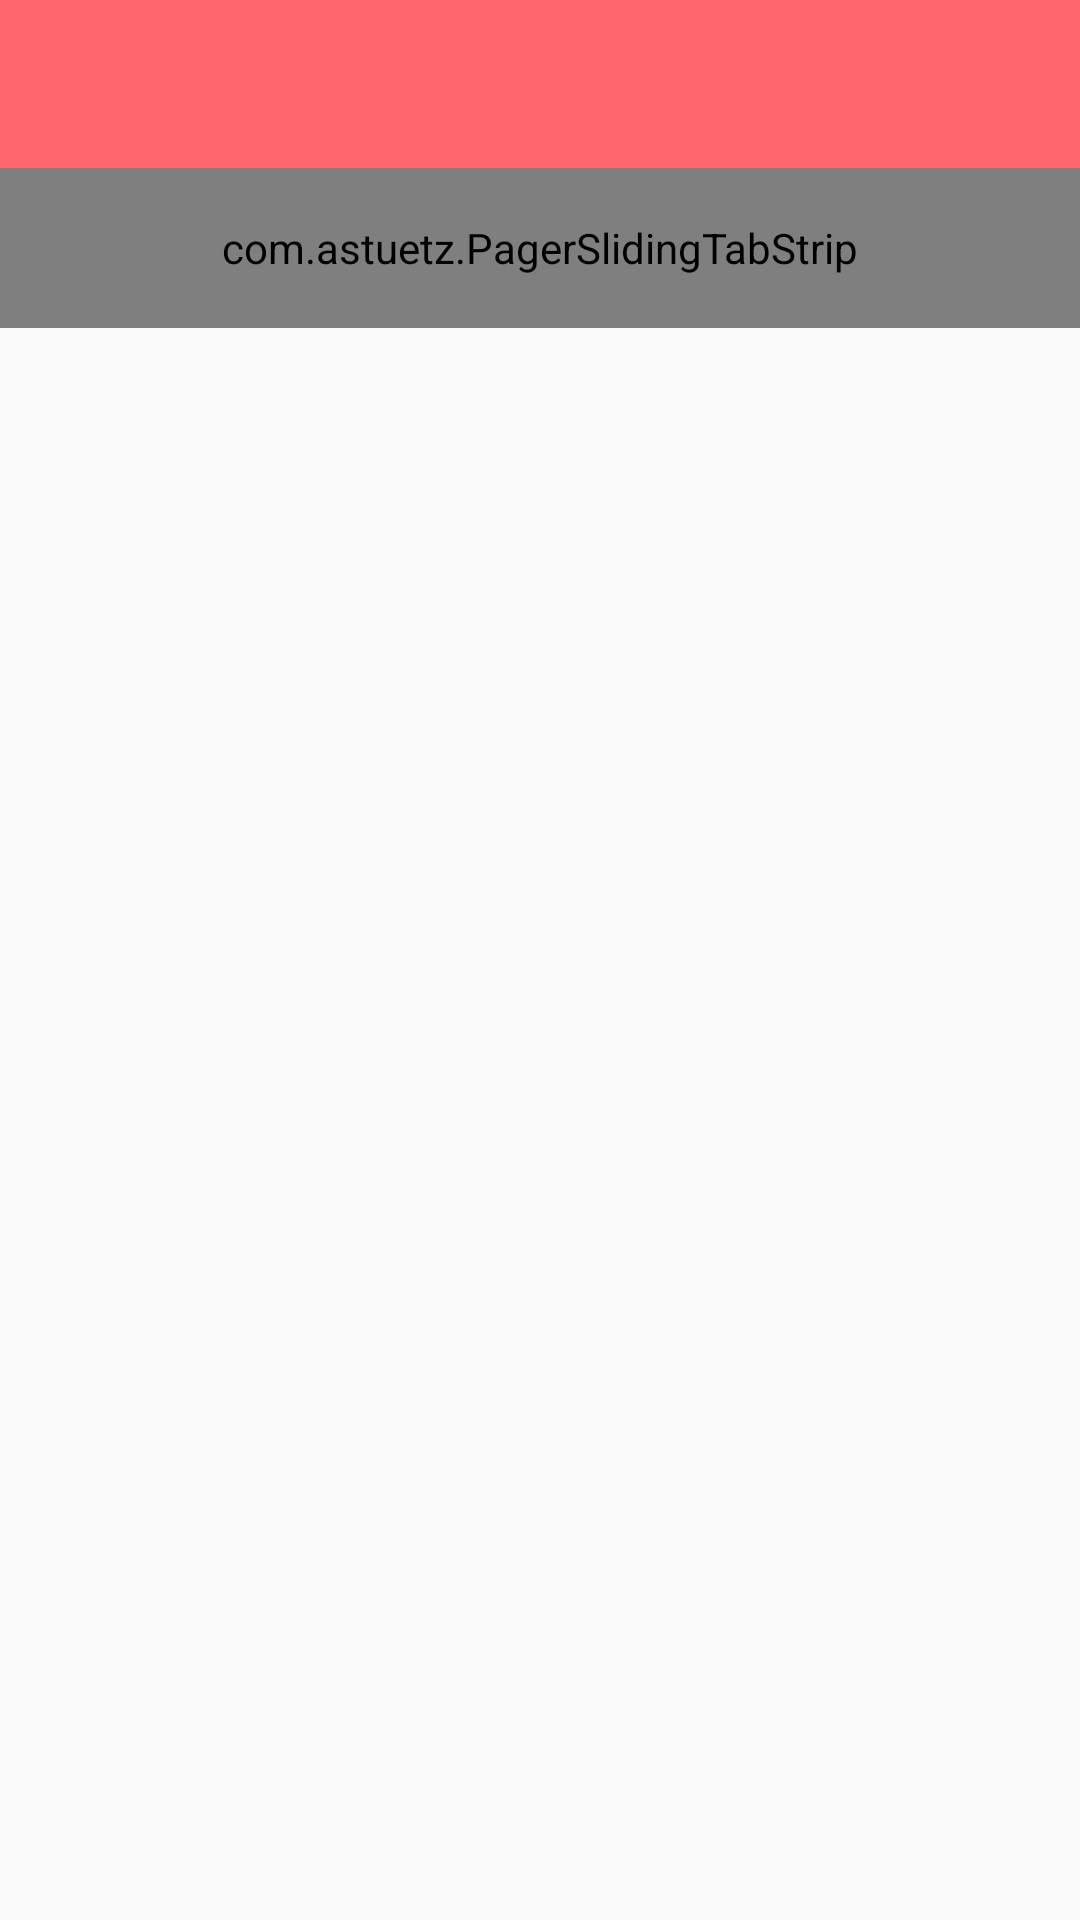

The Android layout XML behind this screen, and the referenced resources:
<!-- AndroidManifest.xml: application theme AppTheme -->
<!-- res/layout/activity_main.xml -->
<?xml version="1.0" encoding="utf-8"?>
<android.support.v4.widget.DrawerLayout xmlns:android="http://schemas.android.com/apk/res/android"
    xmlns:app="http://schemas.android.com/apk/res-auto"
    xmlns:tools="http://schemas.android.com/tools"
    android:id="@+id/drawer_layout"
    android:layout_width="match_parent"
    android:layout_height="match_parent"
    android:fitsSystemWindows="true"
    tools:context=".MainActivity">



    <LinearLayout
        android:layout_width="match_parent"
        android:layout_height="match_parent"
        android:orientation="vertical"
        app:layout_behavior="@string/appbar_scrolling_view_behavior">
        <android.support.v7.widget.Toolbar
            android:id="@+id/tool_bar"
            android:background="@color/themeSub"
            android:layout_width="match_parent"
            android:layout_height="wrap_content"
            app:titleTextAppearance="@style/Toolbar.TitleText"/>

        <com.astuetz.PagerSlidingTabStrip
            android:id="@+id/tabs"
            android:layout_width="match_parent"
            android:layout_height="160px"
            android:background="#FFFFFF"
            app:pstsDividerColor="@color/themeBackground" />

        <android.support.v4.view.ViewPager
            android:id="@+id/pager"
            android:layout_width="match_parent"
            android:layout_height="match_parent"
            android:layout_below="@id/tabs" />
    </LinearLayout>


    <android.support.design.widget.NavigationView
        android:id="@+id/navigation_view"
        android:layout_width="wrap_content"
        android:layout_height="match_parent"
        android:layout_gravity="start"
        app:headerLayout="@layout/drawer_header"
        app:menu="@menu/drawer"/>
</android.support.v4.widget.DrawerLayout>
<!-- res/layout/drawer_header.xml (included above) -->
<?xml version="1.0" encoding="utf-8"?>
<LinearLayout xmlns:android="http://schemas.android.com/apk/res/android"
    android:orientation="vertical"
    android:layout_width="match_parent"
    android:layout_height="150dp"
    android:background="@color/themeSub"
    android:padding="16dp"
    android:theme="@style/ThemeOverlay.AppCompat.Dark"
    android:gravity="bottom">

    <TextView
        android:layout_width="match_parent"
        android:layout_height="wrap_content"
        android:text="스울"
        android:textSize="70px"
        android:id="@+id/s_name"
        android:textAppearance="@style/TextAppearance.AppCompat.Body1"/>

</LinearLayout>
<!-- resources referenced by this layout -->
<resources>
  <color name="themeBackground">#3F3F3F</color>
  <color name="themeSub">#FF656D</color>
  <style name="Toolbar.TitleText" parent="TextAppearance.Widget.AppCompat.Toolbar.Title">
          <item name="android:textSize">17sp</item>
      </style>
  <style name="AppTheme" parent="Theme.AppCompat.Light.NoActionBar">
          
          <item name="colorPrimary">@color/colorPrimary</item>
          <item name="colorPrimaryDark">@color/colorPrimaryDark</item>
          <item name="colorAccent">@color/colorAccent</item>
          <item name="android:statusBarColor">@color/themeSub</item>
      </style>
  <color name="colorPrimary">#3F51B5</color>
  <color name="colorPrimaryDark">#303F9F</color>
  <color name="colorAccent">#FF4081</color>
</resources>
